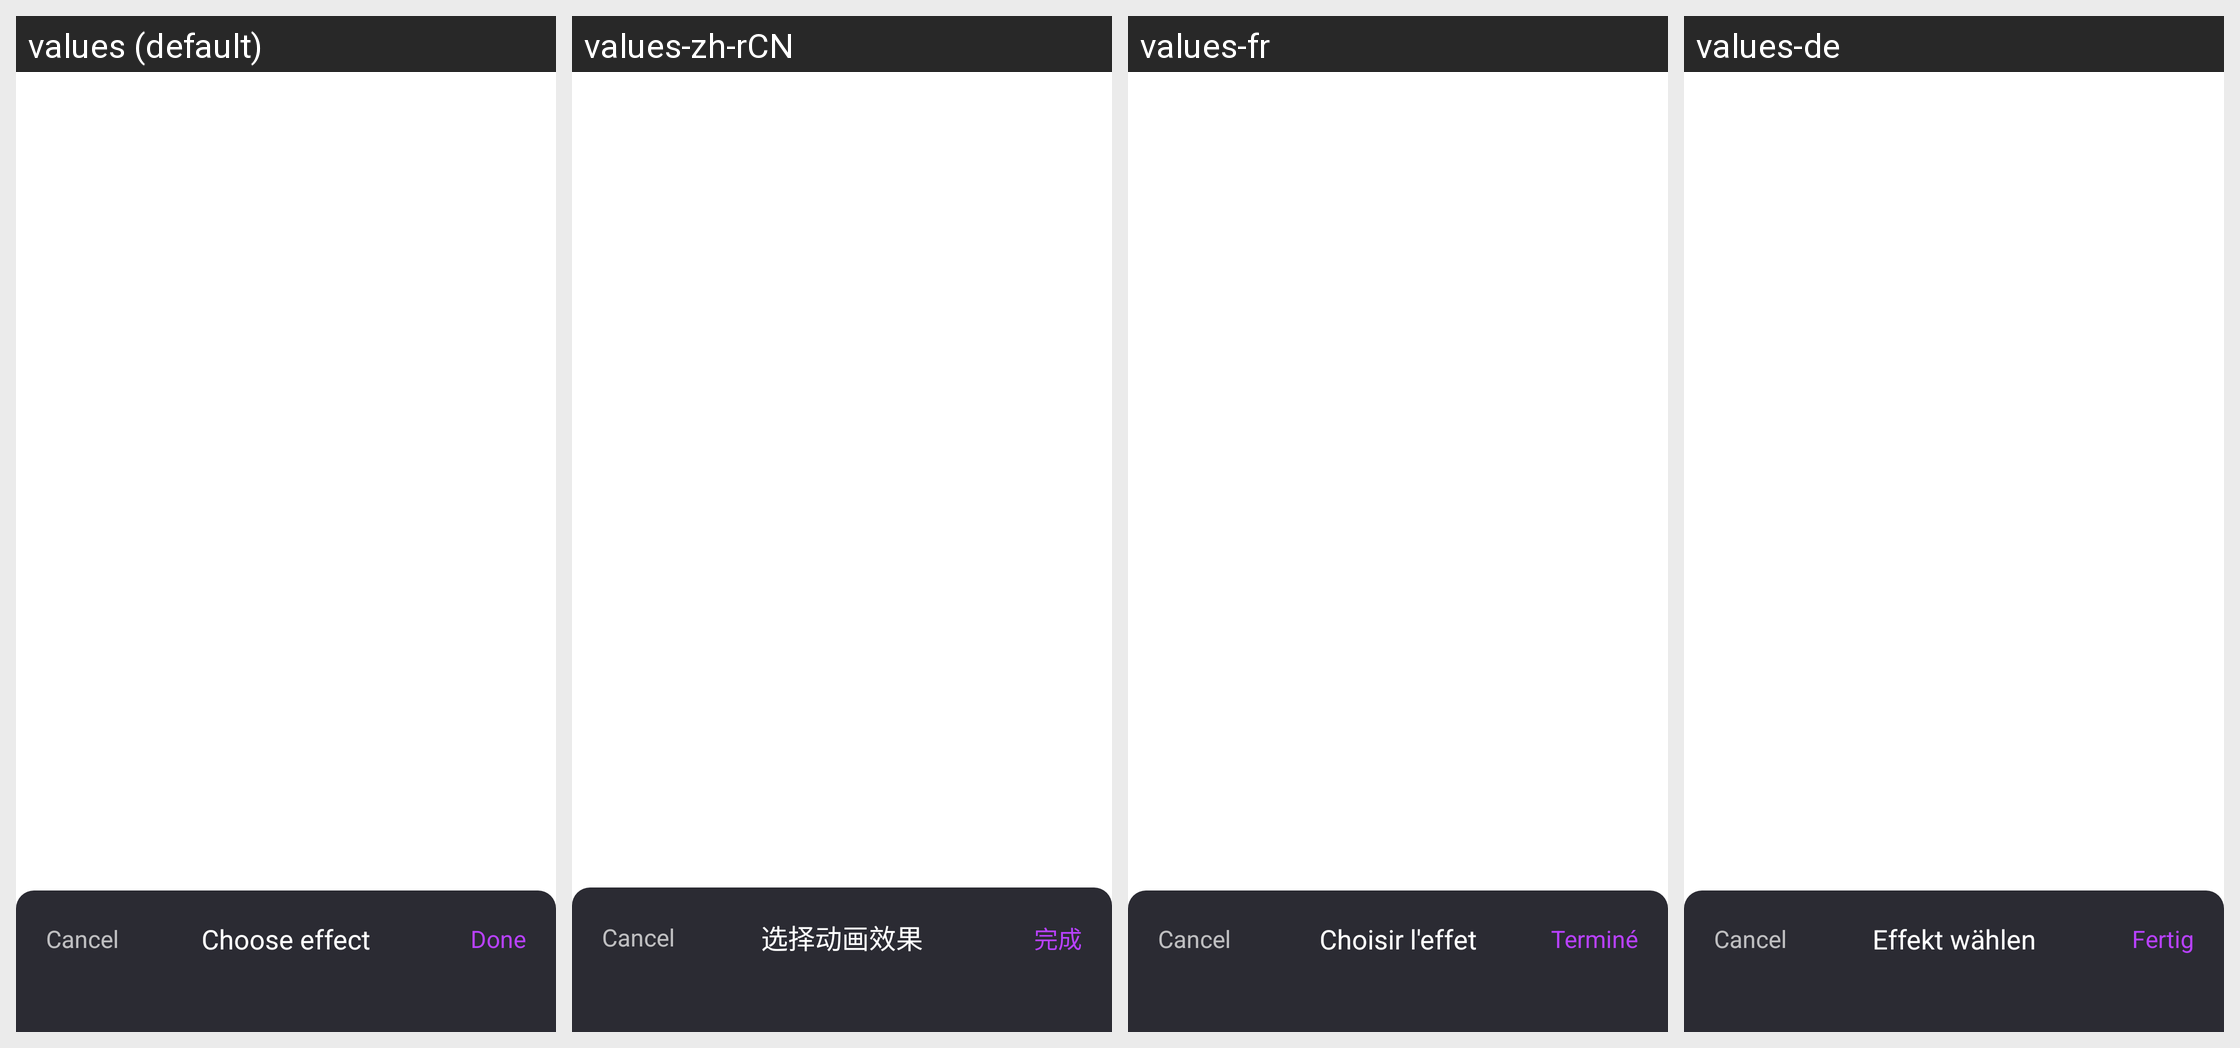

Here is an Android app screen in its default locale and in the app's own translations. Write out the translated-string differences for the strings that appear on this screen.
Android screen res/layout/pop_diy_effect.xml rendered under 4 locales, left to right: values (default), values-zh-rCN, values-fr, values-de. Device: Nexus 5 (rendered at 1080×1920; each locale shown at half size, 540×960, under a caption strip naming it); theme Theme.MeRGBWAndroid.
Other locales in the repository, not shown: values-fr-rCA, values-in, values-it, values-or, values-uk, values-vi.
Strings drawn on this screen, with the default value and each locale's value (text and hints the layout hard-codes, and strings that could not be matched under every locale, appear in the picture but are not listed):

select_effect
  values: Choose effect
  values-zh-rCN: 选择动画效果
  values-fr: Choisir l'effet
  values-de: Effekt wählen

done
  values: Done
  values-zh-rCN: 完成
  values-fr: Terminé
  values-de: Fertig
